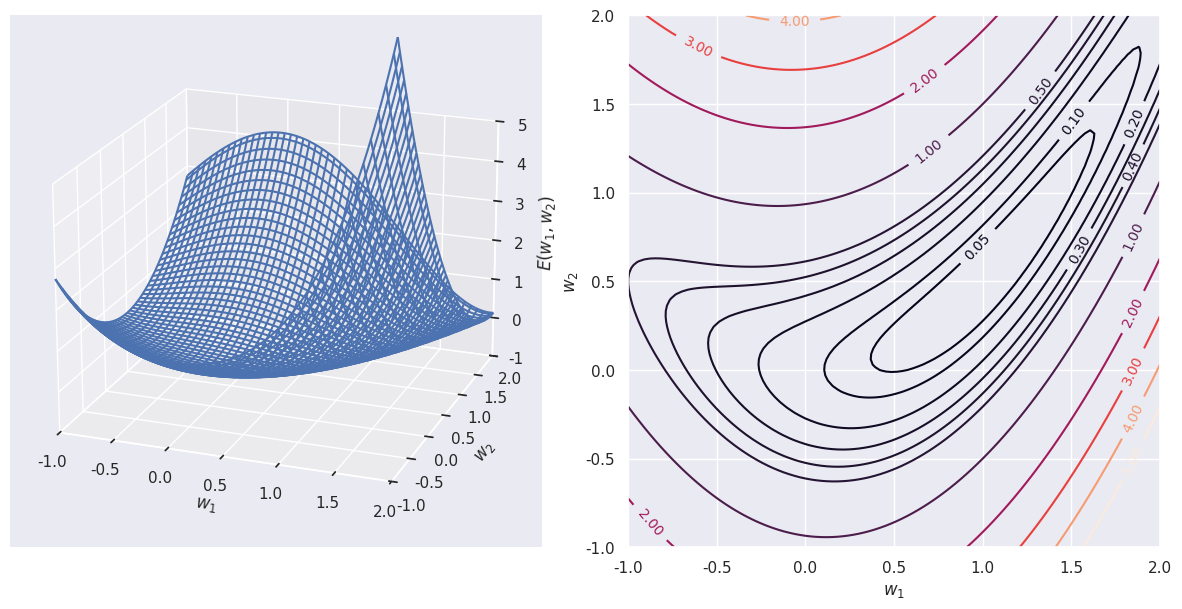

Reproduce this figure in Python.
# 準備あれこれ
import numpy as np
import matplotlib.pyplot as plt
from matplotlib import animation, rc  # アニメーションのため
import pandas as pd
import seaborn
seaborn.set()

# E(w1, w2)
def E(w):
    return (2*w[1] - w[0]*w[0])**2/4 + (1 - w[0])**2/8

# E(w1, w2) の w1, w2 に関する偏微係数
def dEdw(w):
    return np.array([0, 0]) ### 要修正

# 2変数の具体例のグラフ
fig = plt.figure(facecolor='white', figsize=(12, 6))

xmin, xmax = -1, 2
ymin, ymax = -1, 2

# (w1, w2) に対する E(w1, w2) の計算
w1, w2 = np.meshgrid(np.linspace(xmin, xmax, num=100), np.linspace(ymin, ymax, num=100))
w1w2 = np.vstack((w1.ravel(), w2.ravel())).T
Ew1w2 = np.array([E(w) for w in w1w2])
EE = Ew1w2.reshape((w1.shape[0], w2.shape[1]))

# 三次元プロット
elevation = 20
azimuth = -70
ax0 = fig.add_subplot(121, projection='3d')
ax0.plot_wireframe(w1, w2, EE)
ax0.set_xlim(xmin, xmax)
ax0.set_ylim(ymin, ymax)
ax0.set_zlim(-1, 5)
ax0.set_xlabel('$w_1$')
ax0.set_ylabel('$w_2$')
ax0.set_zlabel('$E(w_1, w_2)$')
ax0.view_init(elevation, azimuth)

# 二次元等高線プロット
ax1 = fig.add_subplot(122)
cval = [0, 0.05, 0.1, 0.2, 0.3, 0.4, 0.5, 1, 2, 3, 4, 5]
contour = ax1.contour(w1, w2, EE, cval)
ax1.clabel(contour, fontsize=10)
ax1.set_aspect('equal')
ax1.set_xlabel('$w_1$')
ax1.set_ylabel('$w_2$')
ax1.set_xlim(xmin, xmax)
ax1.set_ylim(xmin, xmax)

plt.tight_layout()
plt.show()

w = np.array([0.0, 1.0]) # w_1, w_2 の初期値
eta = 0.3                # 学習係数

# 最急降下法の繰り返し
for i in range(100):
    print(f'step{i}: w = {w}, E(w) = {E(w):.4f}')
    dw = dEdw(w)  # 勾配の値の計算
    w -= eta*dw  # パラメータの更新
print(f'step{i}: w = {w}, E(w) = {E(w):.4f}')

def genAnim2D(f, dfdx, x0, eta):

    fig, ax = plt.subplots(facecolor="white", figsize=(6, 6))

    # f(x1, x2) の等高線を描く
    xx, yy = np.meshgrid(np.linspace(xmin, xmax, num=100), np.linspace(ymin, ymax, num=100))
    XX = np.vstack((xx.ravel(), yy.ravel())).T
    ZZ = np.array([f(x) for x in XX])
    zz = ZZ.reshape((xx.shape[0], xx.shape[1]))
    cval = [0, 0.05, 0.1, 0.2, 0.3, 0.4, 0.5, 1, 2, 3, 4, 5]
    contour = ax.contour(xx, yy, zz, cval)
    ax.clabel(contour, fontsize=10)
    ax.set_aspect('equal')
    ax.set_xlim(xmin, xmax)
    ax.set_ylim(ymin, ymax)

    # アニメーションの各コマを生成
    aList = []
    x = x0
    for i in range(50):
        a1 = ax.plot(x[0], x[1], marker='o', markersize=12, color='red')
        s = f'step{i}: $E = {f(x):.3f}$'
        a2 = ax.text(-0.9, 1.5, s, size=20)
        a1.append(a2)
        aList.append(a1)
        # 最急降下法
        dx = dfdx(x)
        x -= eta*dx

    anim = animation.ArtistAnimation(fig, aList, interval=300)
    rc('animation', html='jshtml')
    plt.close()

    return anim

w = np.array([0.0, 1.0]) # w_1, w_2 の初期値
eta = 0.3                # 学習係数
anim = genAnim2D(E, dEdw, w, eta)
anim

